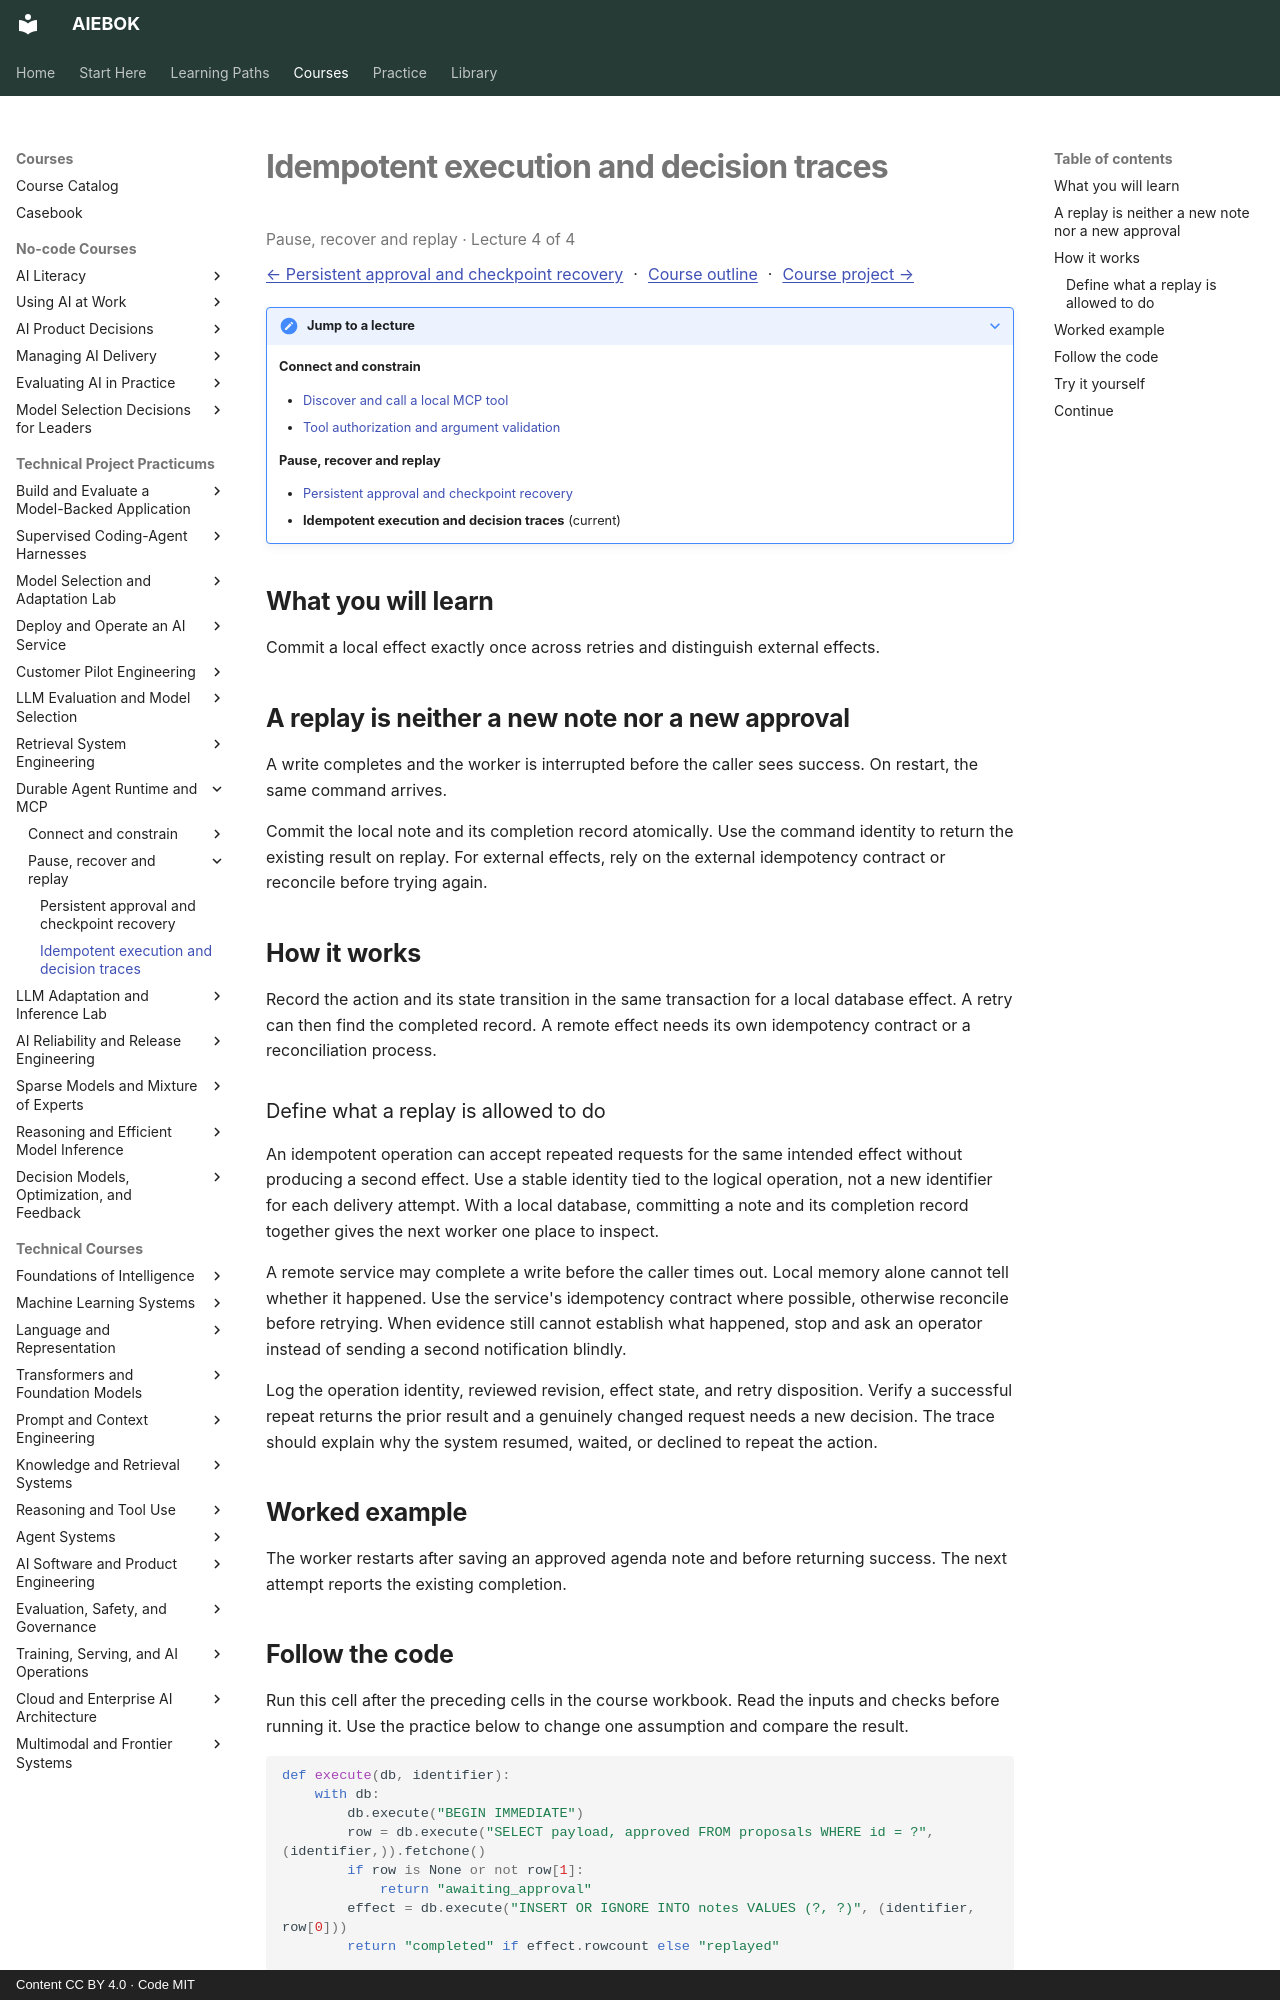

repository: mahalingam-inapp/aiebok · page: courses/durable-agent-tool-runtime/04-idempotent-execution-and-decision-traces/index.html · generator: mkdocs · copyright: Content CC BY 4.0 · Code MIT

# Idempotent execution and decision traces

<p class="study-position" data-course="durable-agent-tool-runtime" data-lecture="04-idempotent-execution-and-decision-traces.md">Pause, recover and replay · Lecture 4 of 4</p>

[← Persistent approval and checkpoint recovery](03-persistent-approval-and-checkpoint-recovery.md) · [Course outline](index.md#course-outline){ .study-overview } · [Course project →](index.md#course-project)
{: .study-directions }

??? note "Jump to a lecture"

    **Connect and constrain**

    - [Discover and call a local MCP tool](01-discover-and-call-a-local-mcp-tool.md)
    - [Tool authorization and argument validation](02-tool-authorization-and-argument-validation.md)

    **Pause, recover and replay**

    - [Persistent approval and checkpoint recovery](03-persistent-approval-and-checkpoint-recovery.md)
    - **Idempotent execution and decision traces** (current)

## What you will learn

Commit a local effect exactly once across retries and distinguish external effects.

## A replay is neither a new note nor a new approval

A write completes and the worker is interrupted before the caller sees success. On restart, the same command arrives.

Commit the local note and its completion record atomically. Use the command identity to return the existing result on replay. For external effects, rely on the external idempotency contract or reconcile before trying again.

## How it works

Record the action and its state transition in the same transaction for a local database effect. A retry can then find the completed record. A remote effect needs its own idempotency contract or a reconciliation process.

### Define what a replay is allowed to do

An idempotent operation can accept repeated requests for the same intended effect without producing a second effect. Use a stable identity tied to the logical operation, not a new identifier for each delivery attempt. With a local database, committing a note and its completion record together gives the next worker one place to inspect.

A remote service may complete a write before the caller times out. Local memory alone cannot tell whether it happened. Use the service's idempotency contract where possible, otherwise reconcile before retrying. When evidence still cannot establish what happened, stop and ask an operator instead of sending a second notification blindly.

Log the operation identity, reviewed revision, effect state, and retry disposition. Verify a successful repeat returns the prior result and a genuinely changed request needs a new decision. The trace should explain why the system resumed, waited, or declined to repeat the action.

## Worked example

The worker restarts after saving an approved agenda note and before returning success. The next attempt reports the existing completion.
